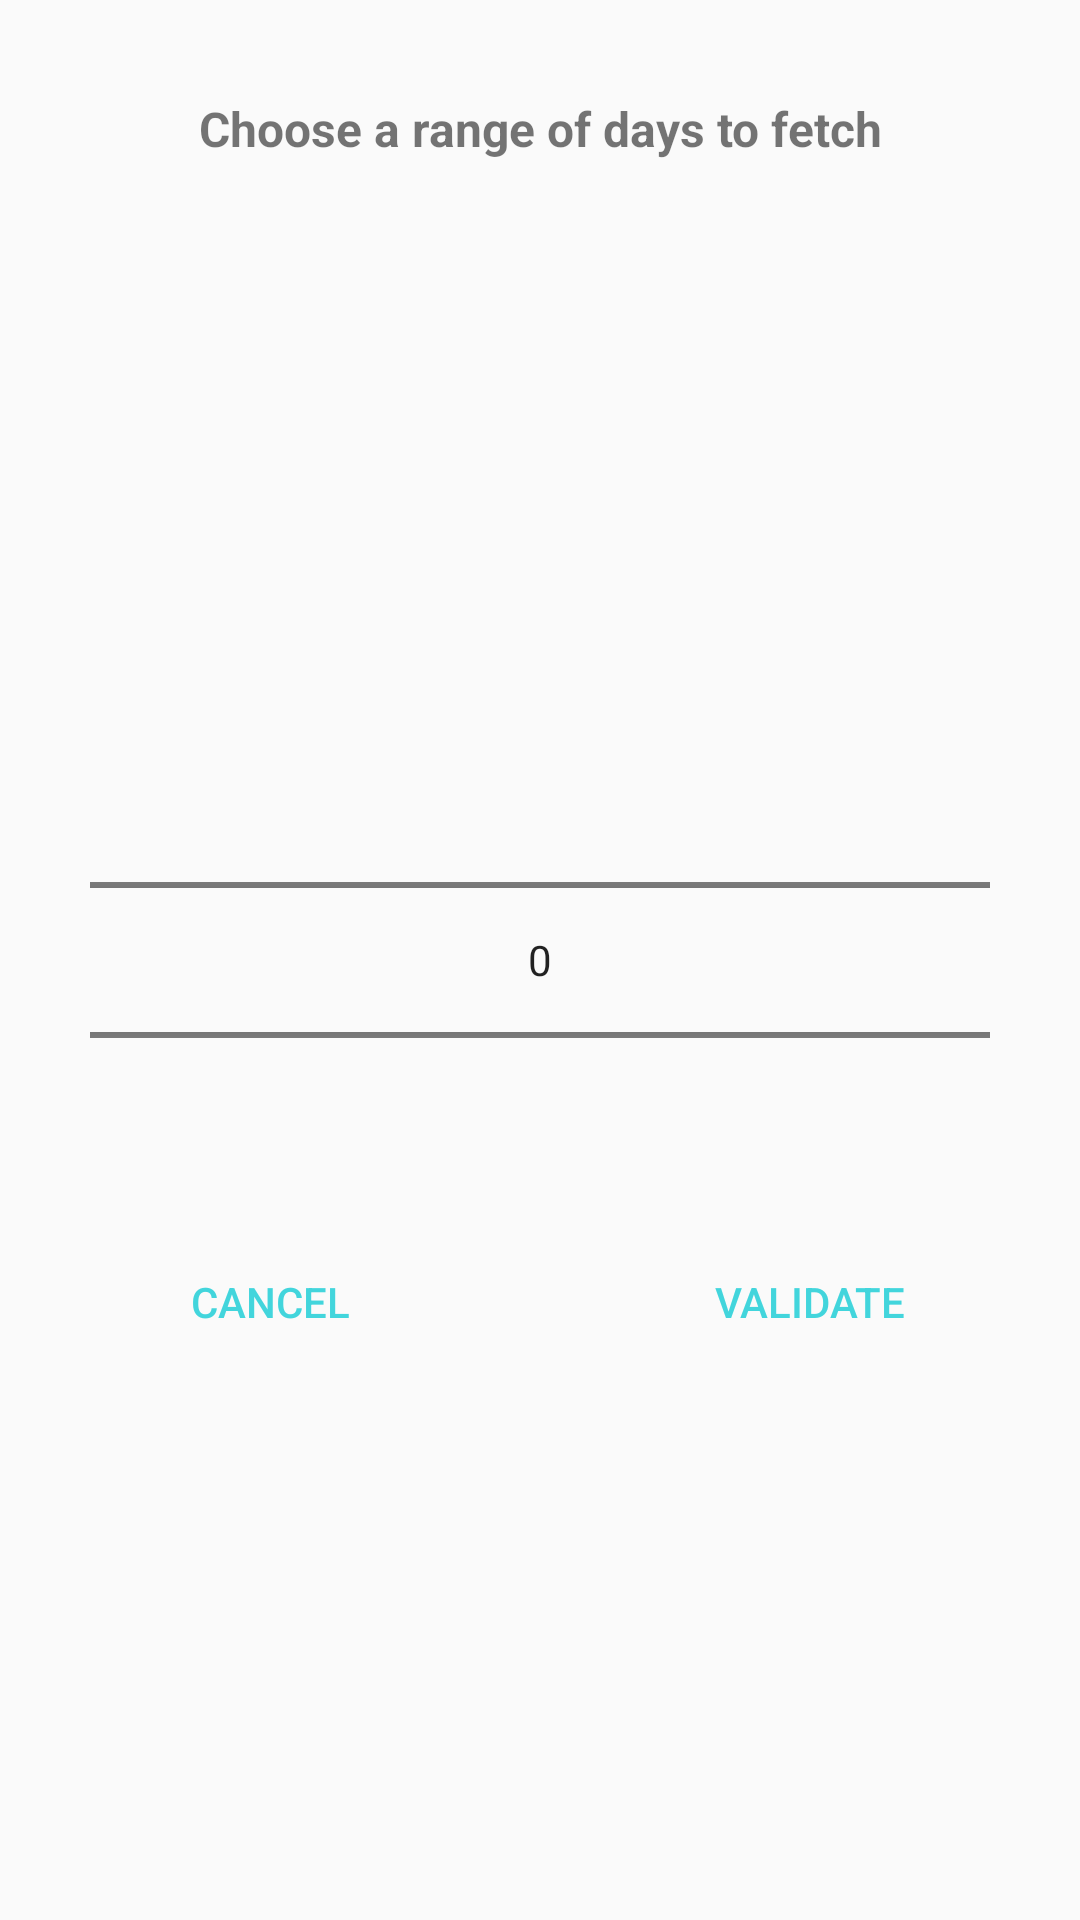

Reconstruct the res/layout file that produces this screen, plus the resources it refers to.
<!-- AndroidManifest.xml: application theme AppTheme -->
<!-- res/layout/dialog_number_picker.xml -->
<?xml version="1.0" encoding="utf-8"?>
<androidx.constraintlayout.widget.ConstraintLayout xmlns:android="http://schemas.android.com/apk/res/android"
    xmlns:app="http://schemas.android.com/apk/res-auto"
    android:layout_width="wrap_content"
    android:layout_height="wrap_content">

    <TextView
        android:id="@+id/text_view_dialog_title"
        android:layout_width="match_parent"
        android:layout_height="wrap_content"
        android:layout_marginTop="@dimen/activity_vertical_big_margin"
        android:padding="@dimen/activity_vertical_little_margin"
        android:text="@string/number_picker_title"
        android:textAlignment="center"
        android:textSize="@dimen/dialog_number_picker_title_text_size"
        android:textStyle="bold"
        app:layout_constraintLeft_toLeftOf="parent"
        app:layout_constraintRight_toRightOf="parent"
        app:layout_constraintTop_toTopOf="parent" />

    <NumberPicker
        android:id="@+id/number_picker"
        android:layout_width="@dimen/dialog_number_picker_min_width"
        android:layout_height="wrap_content"
        app:layout_constraintBottom_toBottomOf="parent"
        app:layout_constraintLeft_toLeftOf="parent"
        app:layout_constraintRight_toRightOf="parent"
        app:layout_constraintTop_toBottomOf="@id/text_view_dialog_title"
        app:layout_constraintTop_toTopOf="parent" />

    <Button
        android:id="@+id/button_cancel"
        style="?android:attr/buttonBarButtonStyle"
        android:layout_width="0dp"
        android:layout_height="wrap_content"
        android:layout_weight="1"
        android:minWidth="@dimen/dialog_number_picker_button_min_width"
        android:text="@string/action_cancel"
        app:layout_constraintEnd_toStartOf="@+id/button_validate"
        app:layout_constraintStart_toStartOf="parent"
        app:layout_constraintTop_toBottomOf="@id/number_picker" />

    <Button
        android:id="@+id/button_validate"
        style="?android:attr/buttonBarButtonStyle"
        android:layout_width="0dp"
        android:layout_height="wrap_content"
        android:layout_weight="1"
        android:minWidth="@dimen/dialog_number_picker_button_min_width"
        android:text="@string/action_validate"
        app:layout_constraintEnd_toEndOf="parent"
        app:layout_constraintStart_toEndOf="@id/button_cancel"
        app:layout_constraintTop_toBottomOf="@id/number_picker" />

</androidx.constraintlayout.widget.ConstraintLayout>
<!-- resources referenced by this layout -->
<resources>
  <dimen name="activity_vertical_big_margin">24dp</dimen>
  <dimen name="activity_vertical_little_margin">8dp</dimen>
  <dimen name="dialog_number_picker_button_min_width">125dp</dimen>
  <dimen name="dialog_number_picker_min_width">300dp</dimen>
  <dimen name="dialog_number_picker_title_text_size">16sp</dimen>
  <string name="action_cancel">Cancel</string>
  <string name="action_validate">Validate</string>
  <string name="number_picker_title">Choose a range of days to fetch</string>
  <style name="AppTheme" parent="Theme.AppCompat.DayNight.DarkActionBar">
          <item name="colorPrimary">@color/colorPrimary</item>
          <item name="colorPrimaryDark">@color/colorPrimaryDark</item>
          <item name="colorAccent">@color/colorAccent</item>
      </style>
  <color name="colorPrimary">#4B4944</color>
  <color name="colorPrimaryDark">#23221D</color>
  <color name="colorAccent">#42D5DC</color>
</resources>
